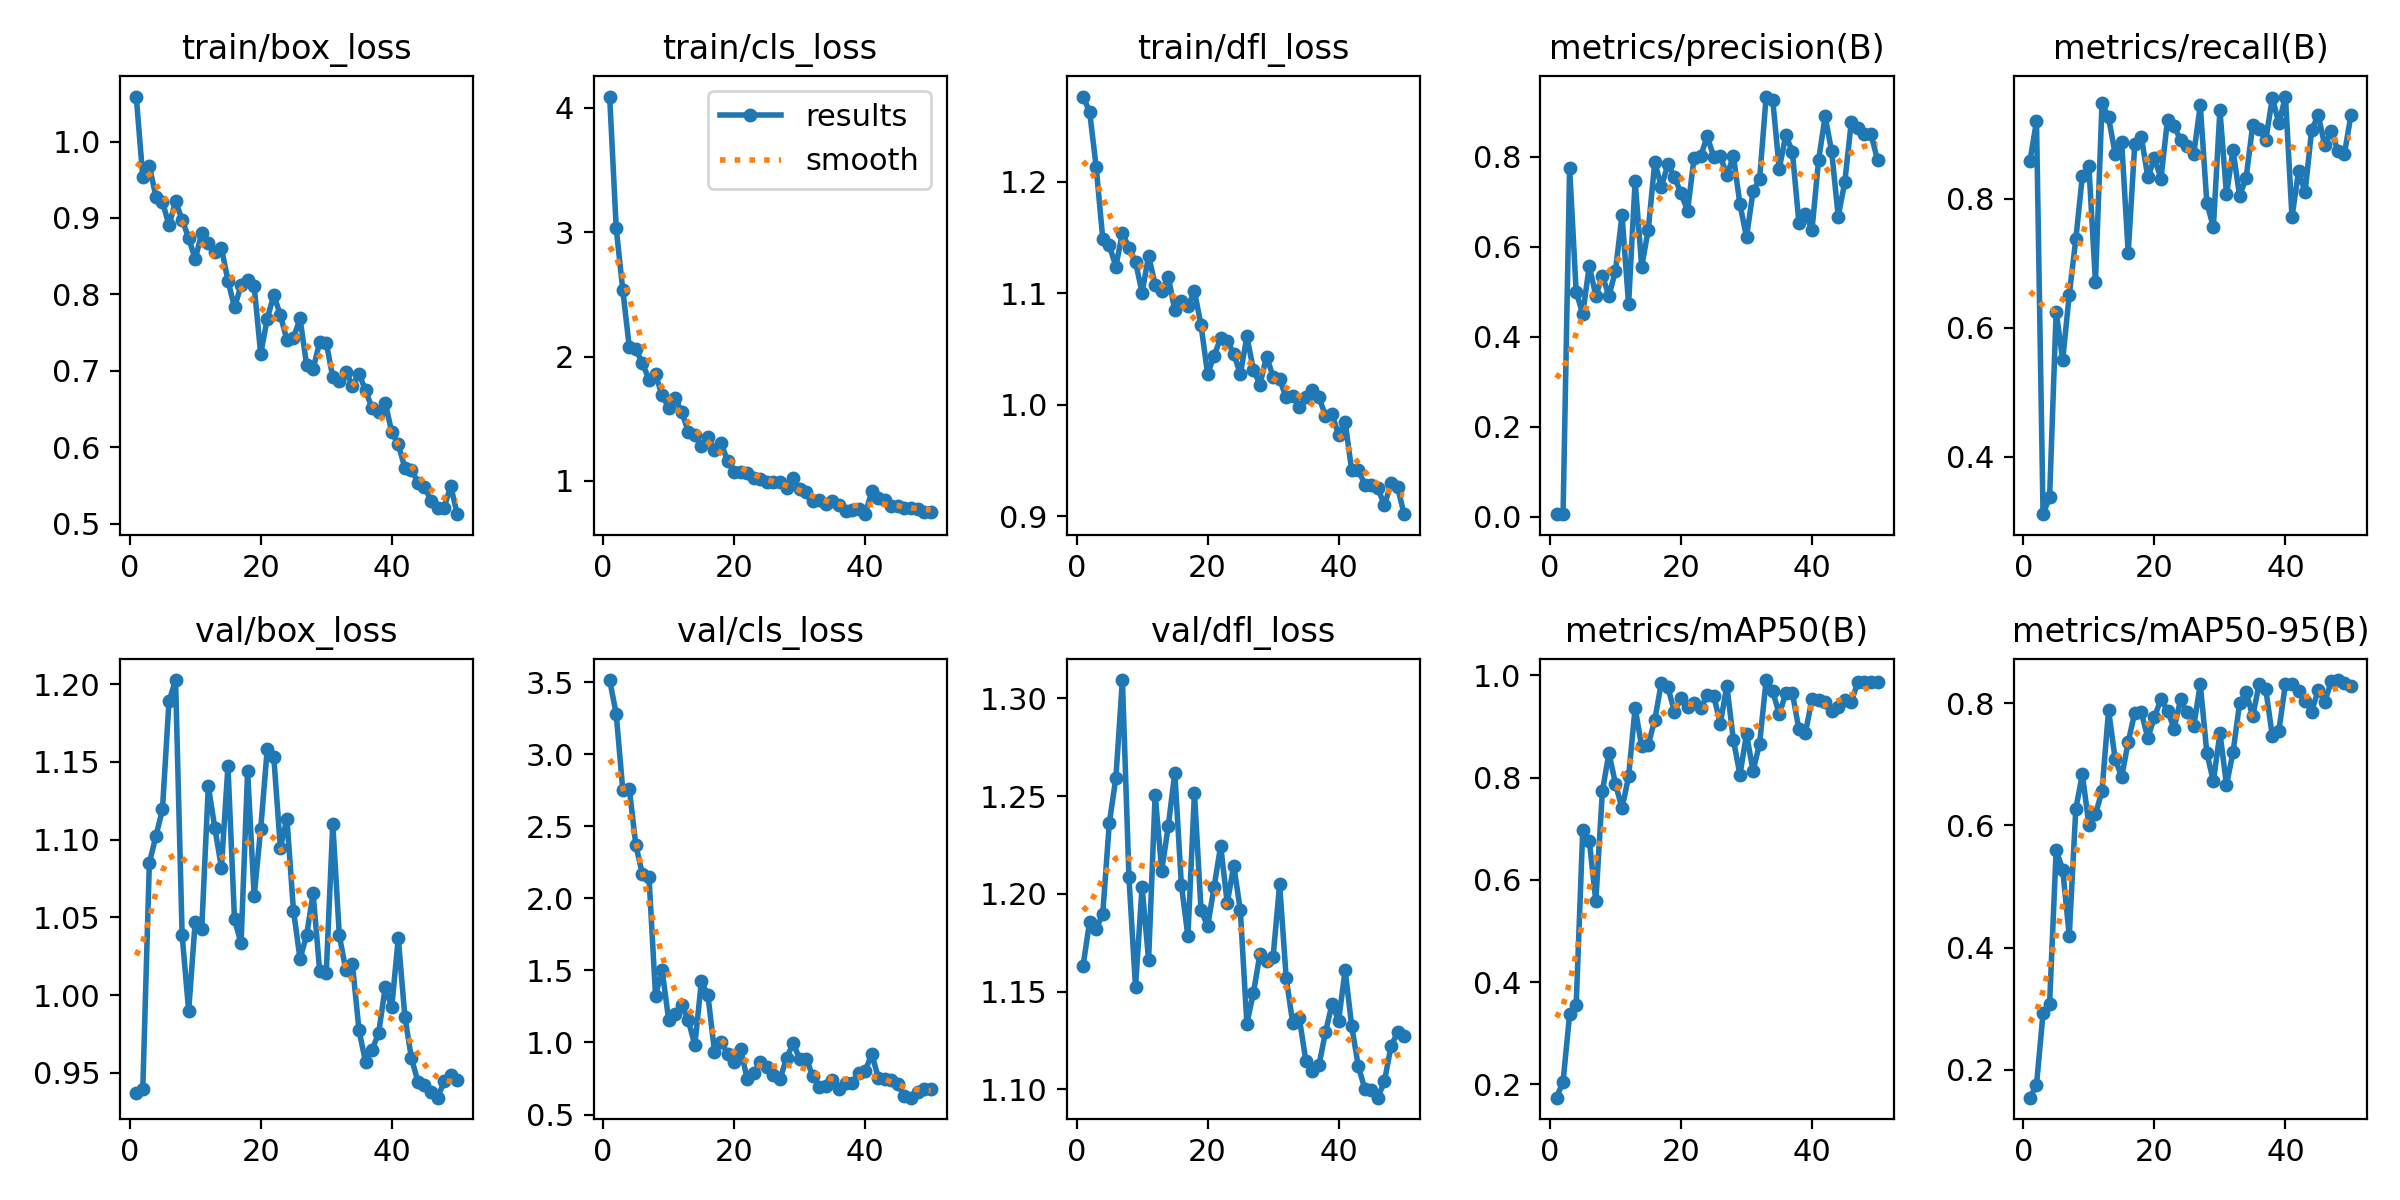

The table this chart was drawn from, first rows:
epoch, train/box_loss, train/cls_loss, train/dfl_loss, metrics/precision(B), metrics/recall(B), metrics/mAP50(B), metrics/mAP50-95(B), val/box_loss, val/cls_loss, val/dfl_loss, lr/pg0, lr/pg1, lr/pg2
1, 1.059, 4.091, 1.277, 0.00605, 0.8583, 0.1737, 0.154, 0.9373, 3.514, 1.163, 0.0001166, 0.0001166, 0.0001166
2, 0.9534, 3.031, 1.263, 0.00683, 0.92, 0.2052, 0.1747, 0.9398, 3.278, 1.186, 0.0002368, 0.0002368, 0.0002368
3, 0.9681, 2.536, 1.213, 0.7751, 0.3111, 0.3367, 0.2925, 1.085, 2.75, 1.182, 0.000352, 0.000352, 0.000352
4, 0.928, 2.074, 1.149, 0.4997, 0.3375, 0.3543, 0.308, 1.102, 2.759, 1.19, 0.0004623, 0.0004623, 0.0004623
5, 0.9214, 2.059, 1.143, 0.4512, 0.625, 0.6968, 0.5594, 1.119, 2.367, 1.236, 0.0005676, 0.0005676, 0.0005676
6, 0.8903, 1.948, 1.124, 0.5575, 0.5503, 0.6769, 0.5278, 1.189, 2.167, 1.259, 0.000668, 0.000668, 0.000668
7, 0.9215, 1.815, 1.154, 0.4913, 0.6512, 0.5578, 0.4194, 1.203, 2.149, 1.309, 0.000734, 0.000734, 0.000734
8, 0.8978, 1.858, 1.141, 0.5356, 0.7369, 0.7732, 0.6274, 1.039, 1.324, 1.208, 0.0007175, 0.0007175, 0.0007175
9, 0.8737, 1.688, 1.129, 0.4907, 0.8354, 0.848, 0.6839, 0.9899, 1.505, 1.152, 0.0007011, 0.0007011, 0.0007011
10, 0.8461, 1.591, 1.101, 0.5469, 0.85, 0.7878, 0.6008, 1.047, 1.158, 1.204, 0.0006846, 0.0006846, 0.0006846
11, 0.8802, 1.666, 1.133, 0.6701, 0.6703, 0.7397, 0.6182, 1.043, 1.2, 1.166, 0.0006681, 0.0006681, 0.0006681
12, 0.8676, 1.556, 1.108, 0.4726, 0.9479, 0.8021, 0.6564, 1.135, 1.261, 1.251, 0.0006516, 0.0006516, 0.0006516
13, 0.8554, 1.397, 1.102, 0.7455, 0.926, 0.936, 0.7889, 1.107, 1.154, 1.212, 0.0006351, 0.0006351, 0.0006351
14, 0.8611, 1.371, 1.115, 0.5556, 0.87, 0.8609, 0.7094, 1.082, 0.9808, 1.235, 0.0006186, 0.0006186, 0.0006186
15, 0.8177, 1.281, 1.085, 0.6372, 0.8882, 0.8644, 0.679, 1.147, 1.424, 1.262, 0.0006021, 0.0006021, 0.0006021
16, 0.783, 1.356, 1.094, 0.7881, 0.7161, 0.9127, 0.7371, 1.049, 1.326, 1.205, 0.0005856, 0.0005856, 0.0005856
17, 0.8117, 1.253, 1.089, 0.7332, 0.885, 0.9855, 0.7849, 1.033, 0.9372, 1.178, 0.0005691, 0.0005691, 0.0005691
18, 0.8182, 1.304, 1.102, 0.783, 0.8957, 0.9764, 0.7855, 1.144, 1.005, 1.252, 0.0005526, 0.0005526, 0.0005526
19, 0.8107, 1.161, 1.072, 0.755, 0.8331, 0.9292, 0.7433, 1.064, 0.9218, 1.192, 0.0005361, 0.0005361, 0.0005361
20, 0.7219, 1.071, 1.028, 0.719, 0.8627, 0.9558, 0.7779, 1.107, 0.8613, 1.183, 0.0005196, 0.0005196, 0.0005196
21, 0.7683, 1.069, 1.044, 0.6801, 0.8313, 0.9385, 0.8065, 1.158, 0.9528, 1.204, 0.0005031, 0.0005031, 0.0005031
22, 0.799, 1.064, 1.06, 0.7977, 0.9225, 0.9458, 0.7883, 1.153, 0.745, 1.225, 0.0004866, 0.0004866, 0.0004866
23, 0.773, 1.026, 1.058, 0.8011, 0.9122, 0.9353, 0.7588, 1.095, 0.7893, 1.195, 0.0004702, 0.0004702, 0.0004702
24, 0.7402, 1.019, 1.046, 0.8452, 0.891, 0.9608, 0.8065, 1.113, 0.8647, 1.214, 0.0004536, 0.0004536, 0.0004536
25, 0.743, 0.9959, 1.028, 0.8001, 0.8811, 0.9597, 0.7852, 1.054, 0.827, 1.192, 0.0004372, 0.0004372, 0.0004372
26, 0.7685, 0.9911, 1.061, 0.8024, 0.8691, 0.9056, 0.7622, 1.023, 0.7717, 1.134, 0.0004207, 0.0004207, 0.0004207
27, 0.7081, 0.9934, 1.032, 0.7584, 0.9449, 0.9794, 0.8316, 1.038, 0.7462, 1.149, 0.0004042, 0.0004042, 0.0004042
28, 0.7026, 0.9422, 1.018, 0.8012, 0.794, 0.8737, 0.7191, 1.065, 0.8897, 1.169, 0.0003877, 0.0003877, 0.0003877
29, 0.7375, 1.023, 1.043, 0.6942, 0.7558, 0.8057, 0.6722, 1.015, 0.9953, 1.166, 0.0003712, 0.0003712, 0.0003712
30, 0.7369, 0.9321, 1.026, 0.6216, 0.9376, 0.8852, 0.7519, 1.014, 0.8861, 1.168, 0.0003547, 0.0003547, 0.0003547
31, 0.6917, 0.9119, 1.023, 0.7232, 0.8068, 0.8128, 0.6666, 1.11, 0.8874, 1.205, 0.0003382, 0.0003382, 0.0003382
32, 0.6863, 0.8352, 1.007, 0.7506, 0.8748, 0.8664, 0.72, 1.038, 0.7675, 1.157, 0.0003217, 0.0003217, 0.0003217
33, 0.6986, 0.8468, 1.008, 0.9337, 0.8049, 0.9908, 0.8002, 1.016, 0.6899, 1.134, 0.0003052, 0.0003052, 0.0003052
34, 0.6806, 0.8152, 0.9979, 0.9269, 0.832, 0.9693, 0.8185, 1.02, 0.6969, 1.137, 0.0002887, 0.0002887, 0.0002887
35, 0.6959, 0.8419, 1.007, 0.7728, 0.914, 0.9236, 0.7791, 0.9776, 0.7377, 1.115, 0.0002722, 0.0002722, 0.0002722
36, 0.6746, 0.8044, 1.013, 0.8483, 0.9076, 0.9655, 0.832, 0.957, 0.6764, 1.109, 0.0002557, 0.0002557, 0.0002557
37, 0.6508, 0.7548, 1.007, 0.8109, 0.8912, 0.9657, 0.823, 0.9648, 0.7163, 1.112, 0.0002392, 0.0002392, 0.0002392
38, 0.6461, 0.7695, 0.9903, 0.6533, 0.9562, 0.8941, 0.7466, 0.9756, 0.7167, 1.129, 0.0002227, 0.0002227, 0.0002227
39, 0.6584, 0.7713, 0.9917, 0.6723, 0.9168, 0.888, 0.7556, 1.005, 0.7849, 1.144, 0.0002062, 0.0002062, 0.0002062
40, 0.6198, 0.7333, 0.9732, 0.6382, 0.9583, 0.9537, 0.8324, 0.9923, 0.7989, 1.135, 0.0001898, 0.0001898, 0.0001898
41, 0.6035, 0.9167, 0.9847, 0.7923, 0.7716, 0.9527, 0.8325, 1.037, 0.9228, 1.161, 0.0001733, 0.0001733, 0.0001733
42, 0.5732, 0.862, 0.9413, 0.8894, 0.8422, 0.9488, 0.8203, 0.9862, 0.7557, 1.132, 0.0001568, 0.0001568, 0.0001568
43, 0.5707, 0.8435, 0.9419, 0.8118, 0.8105, 0.9298, 0.8047, 0.9596, 0.7467, 1.112, 0.0001403, 0.0001403, 0.0001403
44, 0.5535, 0.7992, 0.9286, 0.6672, 0.9061, 0.9372, 0.7866, 0.9443, 0.7362, 1.1, 0.0001238, 0.0001238, 0.0001238
45, 0.5482, 0.7984, 0.9278, 0.7434, 0.9298, 0.9525, 0.822, 0.9424, 0.7094, 1.1, 0.0001073, 0.0001073, 0.0001073
46, 0.5297, 0.7869, 0.9254, 0.8777, 0.8828, 0.9483, 0.8028, 0.9374, 0.6283, 1.096, 9.0797e-05, 9.0797e-05, 9.0797e-05
47, 0.5207, 0.7833, 0.9099, 0.8645, 0.9042, 0.9868, 0.8364, 0.9341, 0.6169, 1.104, 7.4304e-05, 7.4304e-05, 7.4304e-05
48, 0.5209, 0.7749, 0.9298, 0.8498, 0.8747, 0.9866, 0.8383, 0.9445, 0.6555, 1.122, 5.781e-05, 5.781e-05, 5.781e-05
49, 0.5494, 0.7495, 0.9265, 0.8503, 0.8694, 0.9867, 0.833, 0.9489, 0.6788, 1.129, 4.1317e-05, 4.1317e-05, 4.1317e-05
50, 0.5123, 0.7544, 0.902, 0.7928, 0.9293, 0.9867, 0.8282, 0.9452, 0.6779, 1.127, 2.4823e-05, 2.4823e-05, 2.4823e-05
